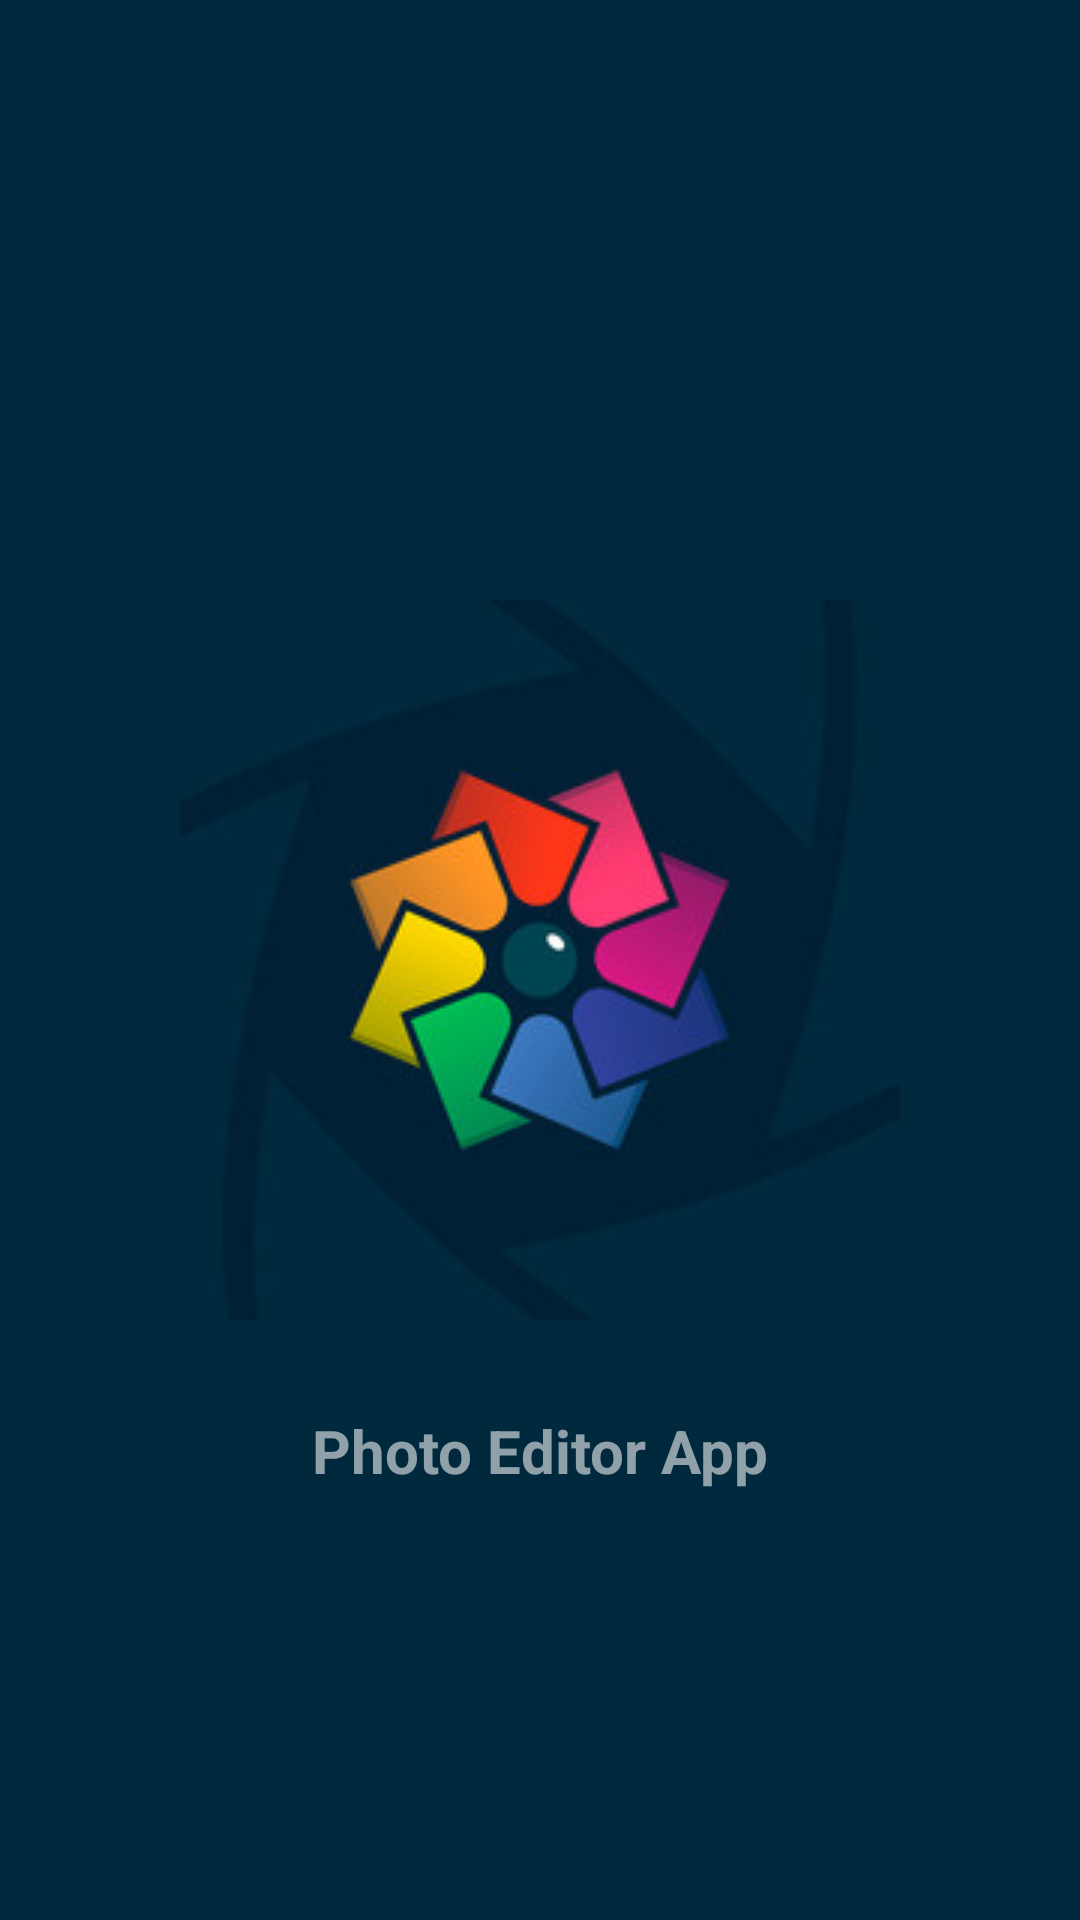

Layout XML and referenced resources for this Android screen:
<!-- AndroidManifest.xml: application theme Theme.PhotoEditor_app -->
<!-- res/layout/activity_splash_screen.xml -->
<?xml version="1.0" encoding="utf-8"?>
<RelativeLayout
    xmlns:android="http://schemas.android.com/apk/res/android"
    xmlns:app="http://schemas.android.com/apk/res-auto"
    xmlns:tools="http://schemas.android.com/tools"
    android:layout_width="match_parent"
    android:layout_height="match_parent"
    android:background="#00293d"
    tools:context=".SplashScreenActivity">

    <ImageView
        android:id="@+id/logo"
        android:layout_width="wrap_content"
        android:layout_height="wrap_content"
        android:layout_centerInParent="true"
        android:src="@drawable/photoeditor4">

    </ImageView>

    <TextView
        android:layout_width="wrap_content"
        android:layout_height="wrap_content"
        android:layout_below="@+id/logo"
        android:layout_centerHorizontal="true"
        android:layout_marginTop="30dp"
        android:text="@string/photo_editor_app"
        android:textColor="#90ffffff"
        android:textSize="20sp"
        android:textStyle="bold" />



</RelativeLayout>
<!-- resources referenced by this layout -->
<resources>
  <!-- drawable photoeditor4: jpg bitmap (drawable-v24, 13686 bytes) -->
  <string name="photo_editor_app">Photo Editor App</string>
  <style name="Theme.PhotoEditor_app" parent="Theme.MaterialComponents.DayNight.DarkActionBar">
          
          <item name="colorPrimary">@color/black</item>
          <item name="colorPrimaryVariant">@color/black</item>
          <item name="colorOnPrimary">@color/white</item>
          
          <item name="colorSecondary">@color/teal_200</item>
          <item name="colorSecondaryVariant">@color/teal_700</item>
          <item name="colorOnSecondary">@color/black</item>
          
          <item name="android:statusBarColor" tools:targetApi="l">?attr/colorPrimaryVariant</item>
          
      </style>
  <!-- not gathered from this repository: default colours our renderer supplied (Android Studio template values) -->
  <color name="teal_200">#FF03DAC5</color>
  <color name="teal_700">#FF018786</color>
  <color name="black">#FF000000</color>
  <color name="white">#FFFFFFFF</color>
</resources>
